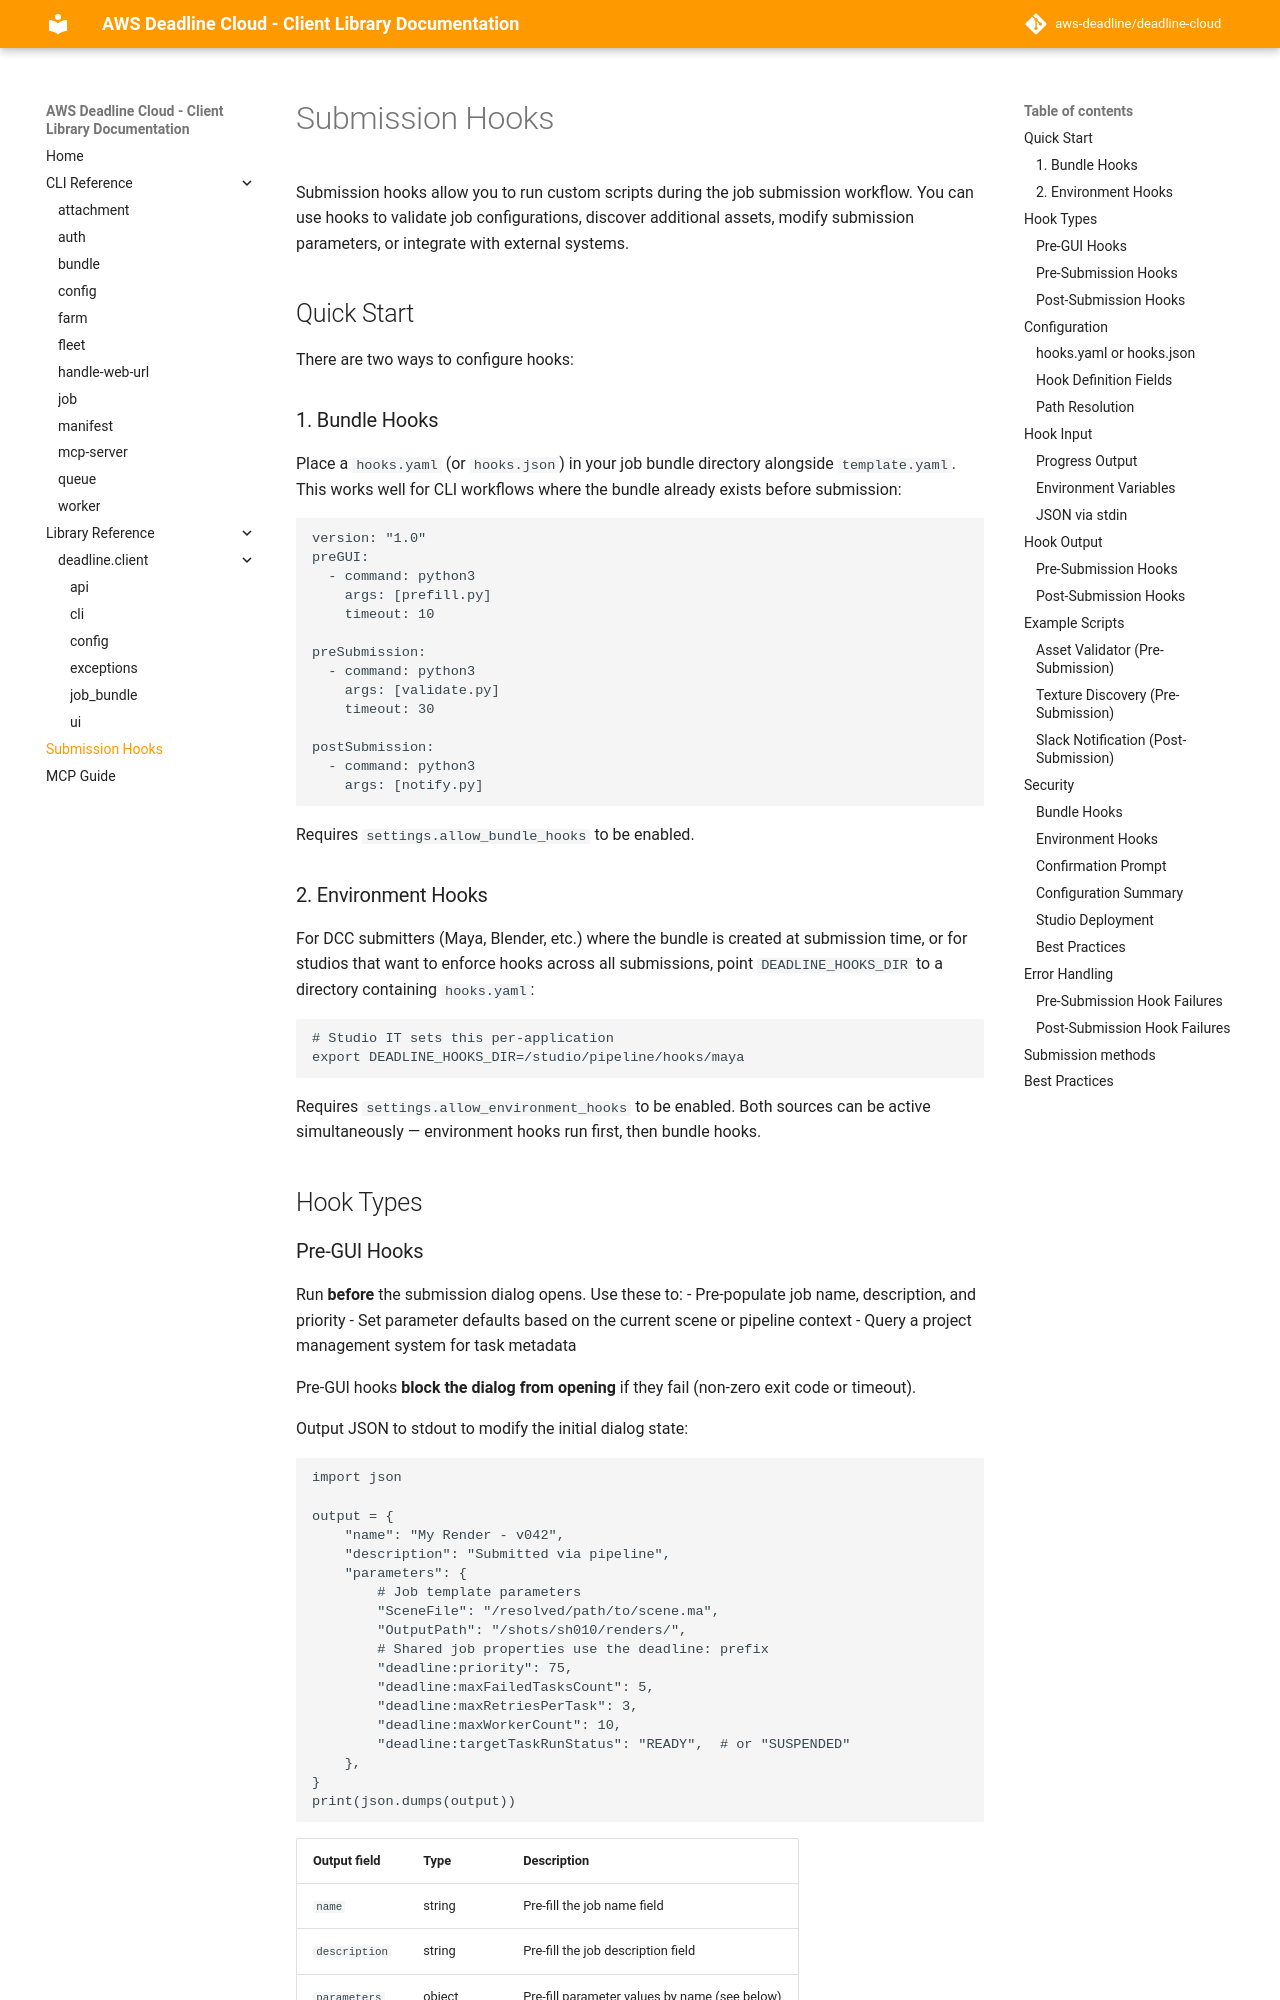

repository: waninggibbon/deadline-cloud · page: submission-hooks/index.html · generator: mkdocs

# Submission Hooks

Submission hooks allow you to run custom scripts during the job submission workflow. You can use hooks to validate job configurations, discover additional assets, modify submission parameters, or integrate with external systems.

## Quick Start

There are two ways to configure hooks:

### 1. Bundle Hooks

Place a `hooks.yaml` (or `hooks.json`) in your job bundle directory alongside `template.yaml`. This works well for CLI workflows where the bundle already exists before submission:

```yaml
version: "1.0"
preGUI:
  - command: python3
    args: [prefill.py]
    timeout: 10

preSubmission:
  - command: python3
    args: [validate.py]
    timeout: 30

postSubmission:
  - command: python3
    args: [notify.py]
```

Requires `settings.allow_bundle_hooks` to be enabled.

### 2. Environment Hooks

For DCC submitters (Maya, Blender, etc.) where the bundle is created at submission time, or for studios that want to enforce hooks across all submissions, point `DEADLINE_HOOKS_DIR` to a directory containing `hooks.yaml`:

```bash
# Studio IT sets this per-application
export DEADLINE_HOOKS_DIR=/studio/pipeline/hooks/maya
```

Requires `settings.allow_environment_hooks` to be enabled. Both sources can be active simultaneously — environment hooks run first, then bundle hooks.

> **Note:** In DCC submitters, environment hooks apply to the **pre-submission** and
> **post-submission** phases only. The pre-GUI phase is not run by in-application
> submitters — see [Pre-GUI Hooks](#pre-gui-hooks).

## Hook Types
